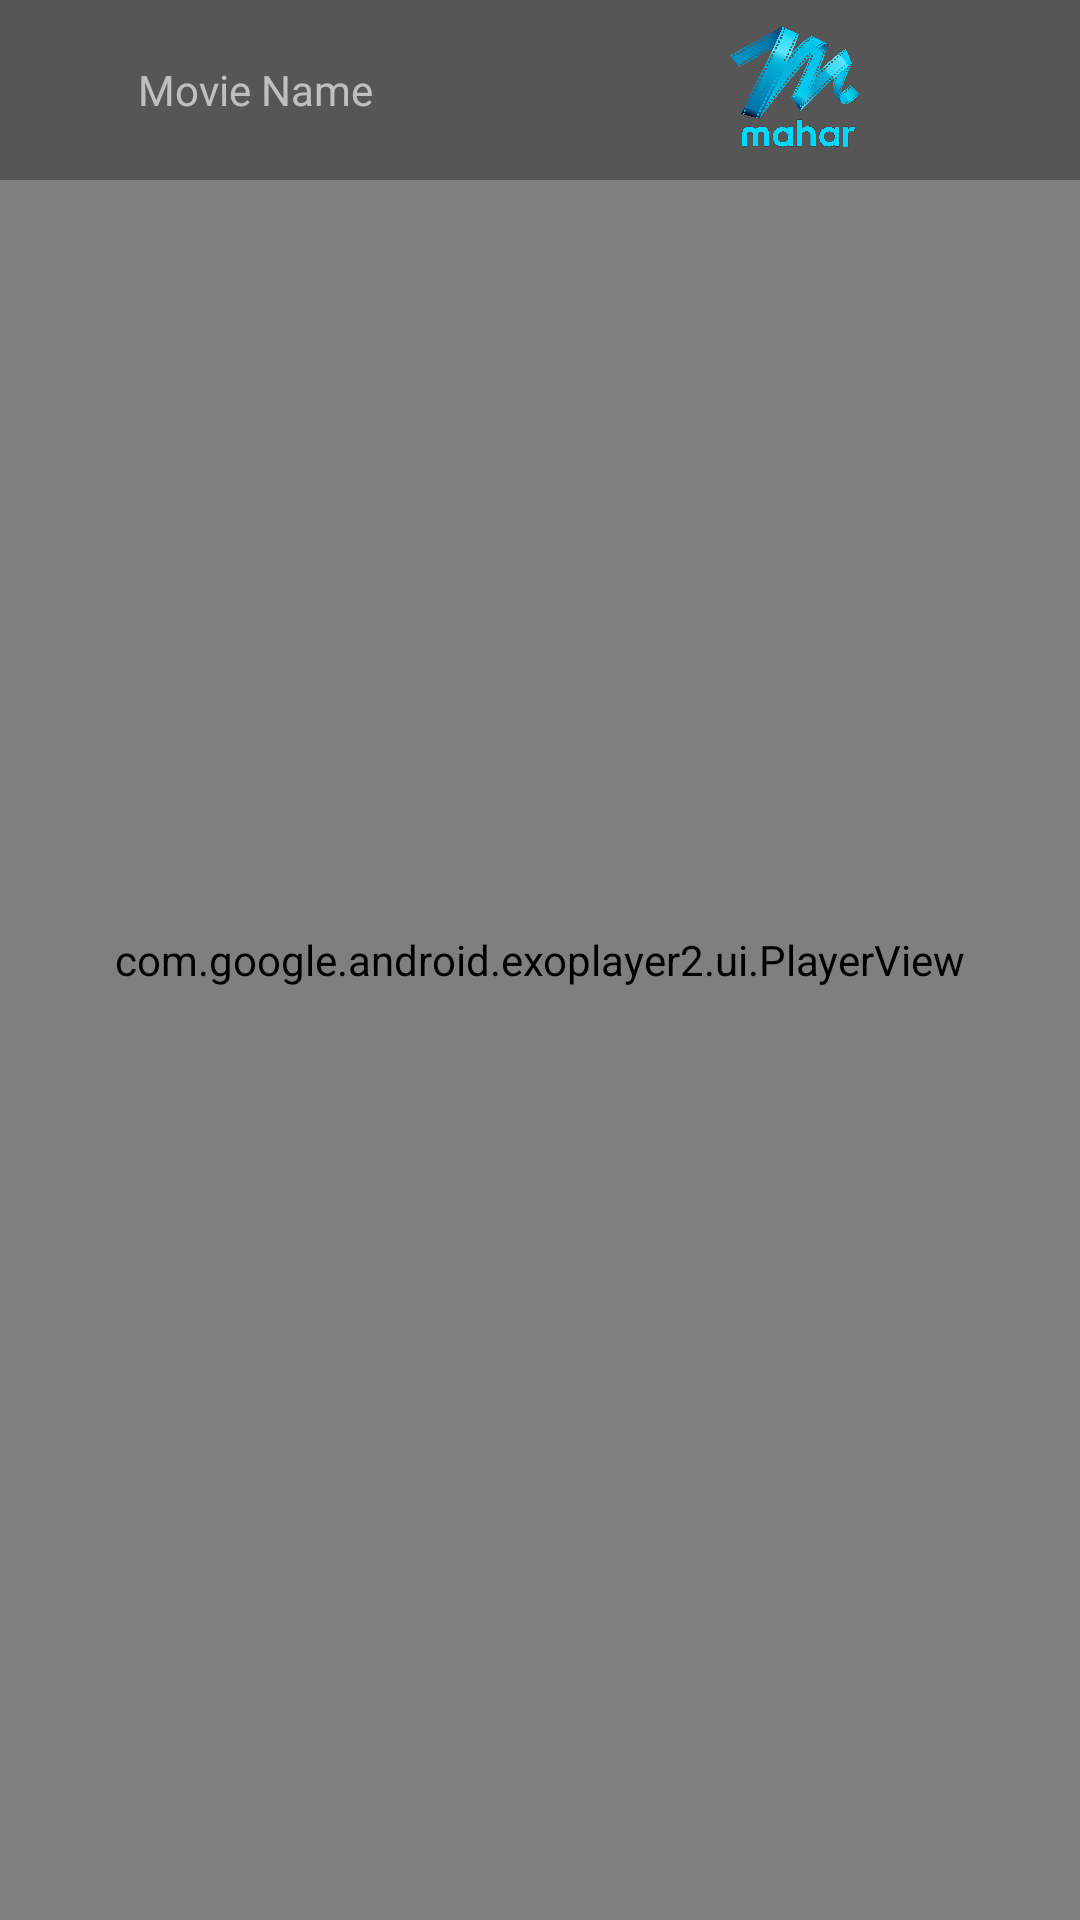

The Android layout XML behind this screen, and the referenced resources:
<!-- AndroidManifest.xml: fallback theme Theme.MaterialComponents.DayNight.NoActionBar -->
<!-- res/layout/player_activity.xml -->
<FrameLayout xmlns:android="http://schemas.android.com/apk/res/android"
    xmlns:app="http://schemas.android.com/apk/res-auto"
    xmlns:tools="http://schemas.android.com/tools"
    android:id="@+id/parent"
    android:layout_width="match_parent"
    android:layout_height="match_parent">

    <FrameLayout
        android:id="@+id/frame_view"
        android:layout_width="match_parent"
        android:layout_height="match_parent"
        android:background="#000000">

        <ProgressBar
            android:id="@+id/progress_bar"
            android:layout_width="50dp"
            android:layout_height="50dp"
            android:layout_gravity="center"
            android:visibility="gone" />











        <View
            android:id="@+id/scroll_v"
            android:layout_width="match_parent"
            android:layout_height="match_parent" />

        <FrameLayout
            android:id="@+id/player_view_frame"
            android:layout_width="match_parent"
            android:layout_height="match_parent">

            <com.google.android.exoplayer2.ui.PlayerView
                android:id="@+id/video_view"
                android:layout_width="match_parent"
                android:layout_height="match_parent"
                android:visibility="visible"
                app:controller_layout_id="@layout/exo_player_control_view"
                app:resize_mode="fixed_height"
                app:surface_type="texture_view" />

            <RelativeLayout
                android:id="@+id/top_frame"
                android:layout_width="match_parent"
                android:layout_height="60dp"
                android:alpha="0.5"
                android:background="#2e2e2e">

                <ImageView
                    android:id="@+id/close_iv"
                    android:layout_width="30dp"
                    android:layout_height="30dp"
                    android:layout_centerVertical="true"
                    android:layout_gravity="start|center"
                    android:layout_marginLeft="8dp"
                    android:layout_marginTop="8dp"
                    android:src="@drawable/ic_arrow_back"
                    />

                <TextView
                    android:id="@+id/movie_name_tv"
                    android:layout_width="wrap_content"
                    android:layout_height="match_parent"
                    android:layout_marginLeft="8dp"
                    android:layout_toRightOf="@id/close_iv"
                    android:ellipsize="end"
                    android:gravity="center_vertical"
                    android:maxLines="1"
                    android:singleLine="true"
                    android:text="Movie Name"
                    android:textColor="@android:color/white" />

            </RelativeLayout>

            <RelativeLayout
                android:layout_width="wrap_content"
                android:layout_height="wrap_content"
                android:layout_marginTop="8dp"
                android:gravity="end"
                android:layout_marginEnd="80dp"
                android:layout_marginStart="80dp"
                android:visibility="gone"
                android:id="@+id/llbody"
                />











            <ImageView
                android:id="@+id/logo_iv"
                android:layout_width="80dp"
                android:layout_height="50dp"
                android:src="@drawable/mahar_app_logo"
                android:layout_marginEnd="55dp"
                android:layout_gravity="right"
                android:layout_marginStart="4dp"
                android:layout_marginTop="4dp"
                android:layout_marginBottom="4dp"/>

            <androidx.appcompat.widget.AppCompatTextView
                android:id="@+id/random_iv"
                android:layout_width="wrap_content"
                android:layout_height="wrap_content"
                android:alpha="0.7"
                android:background="#14353434"
                android:gravity="center"
                android:padding="16dp"
                android:text="#ID##E"
                android:textColor="@android:color/darker_gray"
                android:textSize="20sp"
                android:textStyle="bold"
                android:visibility="gone" />

        </FrameLayout>
    </FrameLayout>

</FrameLayout>
<!-- res/layout/exo_player_control_view.xml (included above) -->
<?xml version="1.0" encoding="utf-8"?>
<LinearLayout xmlns:android="http://schemas.android.com/apk/res/android"
	xmlns:app="http://schemas.android.com/apk/res-auto"
	android:layout_width="match_parent"
	android:layout_height="match_parent"
	android:orientation="vertical">


	<RelativeLayout
		android:id="@+id/top_frame"
		android:layout_width="match_parent"
		android:layout_height="50dp"
		android:alpha="0.8"
		android:background="#CC000000"
		>

		<ImageView
			android:id="@+id/close_iv"
			android:layout_width="30dp"
			android:layout_height="30dp"
			android:layout_centerVertical="true"
			android:layout_gravity="start|center"
			android:layout_marginStart="8dp"
			android:layout_marginTop="8dp"
			android:src="@drawable/ic_arrow_back" />

		<TextView
			android:id="@+id/video_name"
			android:layout_width="wrap_content"
			android:layout_height="match_parent"
			android:layout_marginStart="8dp"
			android:layout_toEndOf="@id/close_iv"
			android:ellipsize="end"
			android:gravity="center_vertical"
			android:maxLines="1"
			android:singleLine="true"
			android:textColor="@android:color/white"
			android:transitionName="video_name_tran"
			/>

	</RelativeLayout>

	<LinearLayout
		android:layout_width="match_parent"
		android:layout_height="0dp"
		android:layout_weight="1"
		android:gravity="center"
		android:paddingTop="0dp"
		android:orientation="horizontal">
		
		
		<ImageView
			android:id="@+id/exo_rew"
			android:layout_width="32dp"
			android:layout_height="32dp"
			android:layout_gravity="center"
			android:adjustViewBounds="true"
			android:layout_marginRight="25dp"
			android:scaleType="fitCenter"
			android:visibility="visible"
			android:src="@drawable/ic_backward"/>
		<ImageButton android:id="@id/exo_play"
			android:layout_width="38dp"
			android:layout_height="38dp"
			style="@style/ExoMediaButton.Play"/>
		<ImageButton android:id="@id/exo_pause"
			android:layout_width="38dp"
			android:layout_height="38dp"
			style="@style/ExoMediaButton.Pause"/>
		<ImageView
			android:id="@+id/exo_ffwd"
			android:layout_width="32dp"
			android:layout_height="32dp"
			android:layout_marginLeft="25dp"
			android:layout_gravity="center"
			android:adjustViewBounds="true"
			android:scaleType="fitCenter"
			android:visibility="visible"
			android:src="@drawable/ic_forward"/>
		
		
	</LinearLayout>

    <LinearLayout xmlns:android="http://schemas.android.com/apk/res/android"
		xmlns:tools="http://schemas.android.com/tools"
		android:layout_width="match_parent"
		android:layout_height="wrap_content"
		android:layout_gravity="bottom"
		android:layoutDirection="ltr"
		android:background="#CC000000"
		android:paddingRight="10dp"
		android:alpha="0.8"
		android:orientation="horizontal"
		tools:targetApi="28">


	<LinearLayout
		android:layout_width="match_parent"
		android:layout_height="match_parent"
		android:layout_marginTop="4dp"
		android:layout_marginBottom="4dp"
		android:gravity="center"
		android:orientation="horizontal">
		<TextView android:id="@id/exo_position"
			android:layout_width="wrap_content"
			android:layout_height="wrap_content"
			android:textSize="14sp"
			android:textStyle="bold"
			android:paddingLeft="4dp"
			android:paddingRight="4dp"
			android:includeFontPadding="false"
			android:textColor="#FFBEBEBE"/>
		<View android:id="@id/exo_progress_placeholder"
			android:layout_width="0dp"
			android:layout_weight="1"
			android:layout_height="26dp"/>
		<TextView android:id="@id/exo_duration"
			android:layout_width="wrap_content"
			android:layout_height="wrap_content"
			android:textSize="14sp"
			android:textStyle="bold"
			android:paddingLeft="4dp"
			android:paddingRight="4dp"
			android:includeFontPadding="false"
			android:textColor="#FFBEBEBE"/>
		 <FrameLayout
            android:id="@+id/exo_quality_frame"
            android:layout_width="32dp"
            android:layout_height="match_parent"
            android:visibility="visible"
            android:layout_gravity="right">
            <ImageView
                android:id="@+id/exo_quality"
                android:layout_width="24dp"
                android:layout_height="24dp"
                android:layout_gravity="center"
                android:adjustViewBounds="true"
                android:scaleType="fitCenter"
                android:visibility="visible"
                android:src="@drawable/ic_settings"/>
        </FrameLayout>
	</LinearLayout>
</LinearLayout>

</LinearLayout>
<!-- resources referenced by this layout -->
<resources>
  <!-- drawable ic_backward (drawable) -->
  <vector xmlns:android="http://schemas.android.com/apk/res/android"
  android:width="24dp"
  android:height="24dp"
  android:viewportWidth="24"
  android:viewportHeight="24">
  <path
      android:fillColor="#FFffff"
      android:pathData="M11.99,5L11.99,1l-5,5 5,5L11.99,7c3.31,0 6,2.69 6,6s-2.69,6 -6,6 -6,-2.69 -6,-6h-2c0,4.42 3.58,8 8,8s8,-3.58 8,-8 -3.58,-8 -8,-8zM10.89,16h-0.85v-3.26l-1.01,0.31v-0.69l1.77,-0.63h0.09L10.89,16zM15.17,14.24c0,0.32 -0.03,0.6 -0.1,0.82s-0.17,0.42 -0.29,0.57 -0.28,0.26 -0.45,0.33 -0.37,0.1 -0.59,0.1 -0.41,-0.03 -0.59,-0.1 -0.33,-0.18 -0.46,-0.33 -0.23,-0.34 -0.3,-0.57 -0.11,-0.5 -0.11,-0.82v-0.74c0,-0.32 0.03,-0.6 0.1,-0.82s0.17,-0.42 0.29,-0.57 0.28,-0.26 0.45,-0.33 0.37,-0.1 0.59,-0.1 0.41,0.03 0.59,0.1 0.33,0.18 0.46,0.33 0.23,0.34 0.3,0.57 0.11,0.5 0.11,0.82v0.74zM14.32,13.38c0,-0.19 -0.01,-0.35 -0.04,-0.48s-0.07,-0.23 -0.12,-0.31 -0.11,-0.14 -0.19,-0.17 -0.16,-0.05 -0.25,-0.05 -0.18,0.02 -0.25,0.05 -0.14,0.09 -0.19,0.17 -0.09,0.18 -0.12,0.31 -0.04,0.29 -0.04,0.48v0.97c0,0.19 0.01,0.35 0.04,0.48s0.07,0.24 0.12,0.32 0.11,0.14 0.19,0.17 0.16,0.05 0.25,0.05 0.18,-0.02 0.25,-0.05 0.14,-0.09 0.19,-0.17 0.09,-0.19 0.11,-0.32 0.04,-0.29 0.04,-0.48v-0.97z"/>
  </vector>
  <!-- drawable ic_forward (drawable) -->
  <vector android:height="24dp" android:tint="#ffffff"
      android:viewportHeight="24" android:viewportWidth="24"
      android:width="24dp" xmlns:android="http://schemas.android.com/apk/res/android">
    <path android:fillColor="@android:color/white" android:pathData="M18,13c0,3.31 -2.69,6 -6,6s-6,-2.69 -6,-6s2.69,-6 6,-6v4l5,-5l-5,-5v4c-4.42,0 -8,3.58 -8,8c0,4.42 3.58,8 8,8s8,-3.58 8,-8H18z"/>
    <path android:fillColor="@android:color/white" android:pathData="M10.86,15.94l0,-4.27l-0.09,0l-1.77,0.63l0,0.69l1.01,-0.31l0,3.26z"/>
    <path android:fillColor="@android:color/white" android:pathData="M12.25,13.44v0.74c0,1.9 1.31,1.82 1.44,1.82c0.14,0 1.44,0.09 1.44,-1.82v-0.74c0,-1.9 -1.31,-1.82 -1.44,-1.82C13.55,11.62 12.25,11.53 12.25,13.44zM14.29,13.32v0.97c0,0.77 -0.21,1.03 -0.59,1.03c-0.38,0 -0.6,-0.26 -0.6,-1.03v-0.97c0,-0.75 0.22,-1.01 0.59,-1.01C14.07,12.3 14.29,12.57 14.29,13.32z"/>
  </vector>
  <!-- drawable mahar_app_logo: png bitmap (drawable, 528776 bytes) -->
</resources>
